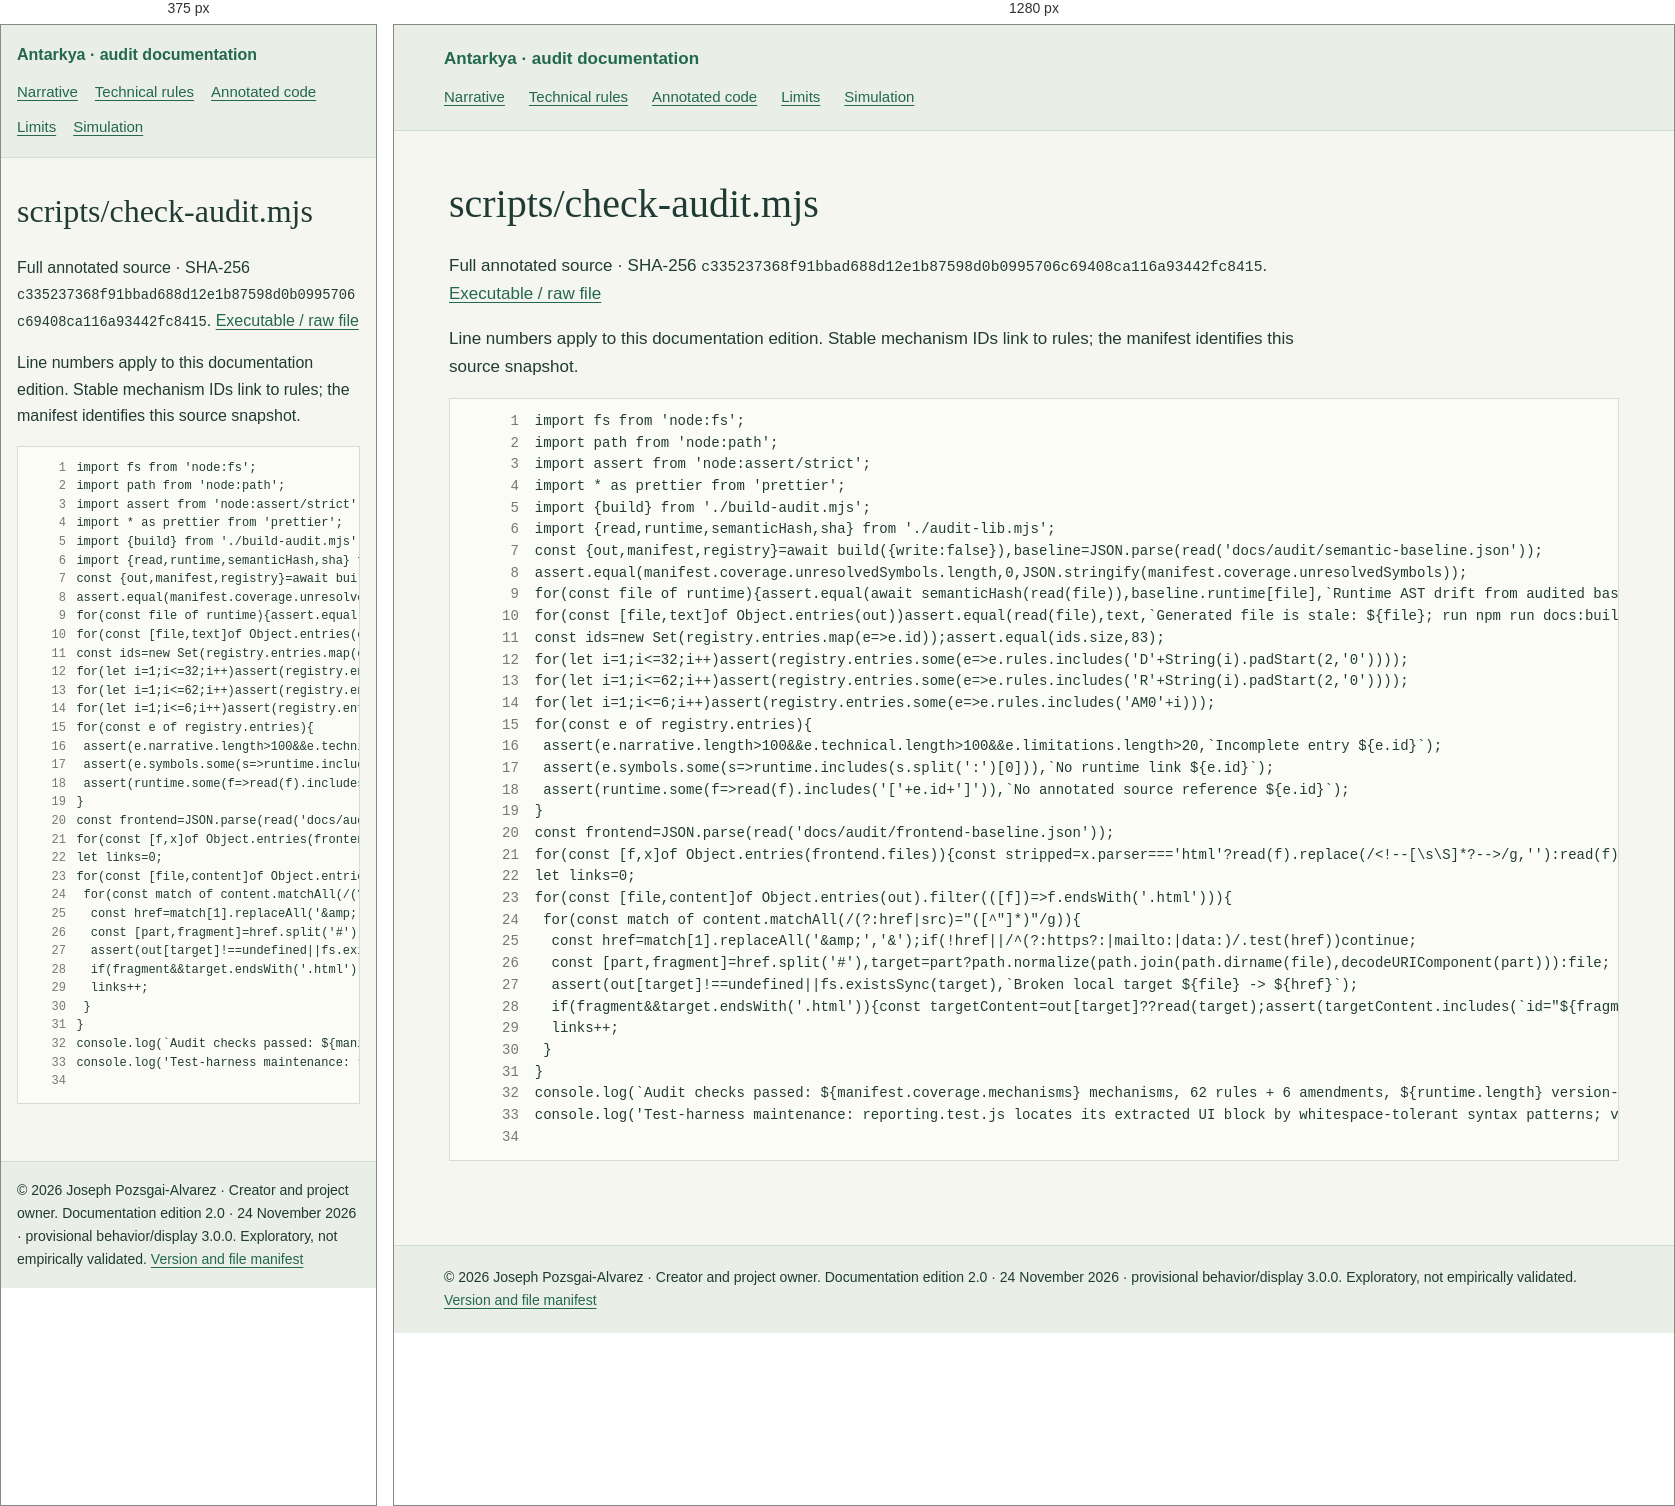
Rendered at 375 px and 1280 px, left to right.

<!-- file: scripts__check-audit.mjs.html -->
<!doctype html>
<html lang="en"><head><meta charset="utf-8"><meta name="viewport" content="width=device-width,initial-scale=1"><title>scripts/check-audit.mjs · Antarkya audit</title><link rel="stylesheet" href="../audit.css"></head><body><header><a href="../index.html">Antarkya · audit documentation</a><nav aria-label="Audit navigation"><a href="../NARRATIVE.html">Narrative</a><a href="../TECHNICAL.html">Technical rules</a><a href="../SOURCE-INDEX.html">Annotated code</a><a href="../GAPS.html">Limits</a><a href="../../../index.html">Simulation</a></nav></header><main><h1>scripts/check-audit.mjs</h1><p>Full annotated source · SHA-256 <code>c335237368f91bbad688d12e1b87598d0b0995706c69408ca116a93442fc8415</code>. <a href="../../../scripts/check-audit.mjs">Executable / raw file</a></p><p>Line numbers apply to this documentation edition. Stable mechanism IDs link to rules; the manifest identifies this source snapshot.</p><pre class="source"><code><span class="source-line" id="L1"><a class="ln" href="#L1" aria-label="Line 1">1</a><span class="code">import fs from &#39;node:fs&#39;;</span></span><span class="source-line" id="L2"><a class="ln" href="#L2" aria-label="Line 2">2</a><span class="code">import path from &#39;node:path&#39;;</span></span><span class="source-line" id="L3"><a class="ln" href="#L3" aria-label="Line 3">3</a><span class="code">import assert from &#39;node:assert/strict&#39;;</span></span><span class="source-line" id="L4"><a class="ln" href="#L4" aria-label="Line 4">4</a><span class="code">import * as prettier from &#39;prettier&#39;;</span></span><span class="source-line" id="L5"><a class="ln" href="#L5" aria-label="Line 5">5</a><span class="code">import {build} from &#39;./build-audit.mjs&#39;;</span></span><span class="source-line" id="L6"><a class="ln" href="#L6" aria-label="Line 6">6</a><span class="code">import {read,runtime,semanticHash,sha} from &#39;./audit-lib.mjs&#39;;</span></span><span class="source-line" id="L7"><a class="ln" href="#L7" aria-label="Line 7">7</a><span class="code">const {out,manifest,registry}=await build({write:false}),baseline=JSON.parse(read(&#39;docs/audit/semantic-baseline.json&#39;));</span></span><span class="source-line" id="L8"><a class="ln" href="#L8" aria-label="Line 8">8</a><span class="code">assert.equal(manifest.coverage.unresolvedSymbols.length,0,JSON.stringify(manifest.coverage.unresolvedSymbols));</span></span><span class="source-line" id="L9"><a class="ln" href="#L9" aria-label="Line 9">9</a><span class="code">for(const file of runtime){assert.equal(await semanticHash(read(file)),baseline.runtime[file],`Runtime AST drift from audited base: ${file}`);}</span></span><span class="source-line" id="L10"><a class="ln" href="#L10" aria-label="Line 10">10</a><span class="code">for(const [file,text]of Object.entries(out))assert.equal(read(file),text,`Generated file is stale: ${file}; run npm run docs:build`);</span></span><span class="source-line" id="L11"><a class="ln" href="#L11" aria-label="Line 11">11</a><span class="code">const ids=new Set(registry.entries.map(e=&gt;e.id));assert.equal(ids.size,83);</span></span><span class="source-line" id="L12"><a class="ln" href="#L12" aria-label="Line 12">12</a><span class="code">for(let i=1;i&lt;=32;i++)assert(registry.entries.some(e=&gt;e.rules.includes(&#39;D&#39;+String(i).padStart(2,&#39;0&#39;))));</span></span><span class="source-line" id="L13"><a class="ln" href="#L13" aria-label="Line 13">13</a><span class="code">for(let i=1;i&lt;=62;i++)assert(registry.entries.some(e=&gt;e.rules.includes(&#39;R&#39;+String(i).padStart(2,&#39;0&#39;))));</span></span><span class="source-line" id="L14"><a class="ln" href="#L14" aria-label="Line 14">14</a><span class="code">for(let i=1;i&lt;=6;i++)assert(registry.entries.some(e=&gt;e.rules.includes(&#39;AM0&#39;+i)));</span></span><span class="source-line" id="L15"><a class="ln" href="#L15" aria-label="Line 15">15</a><span class="code">for(const e of registry.entries){</span></span><span class="source-line" id="L16"><a class="ln" href="#L16" aria-label="Line 16">16</a><span class="code"> assert(e.narrative.length&gt;100&amp;&amp;e.technical.length&gt;100&amp;&amp;e.limitations.length&gt;20,`Incomplete entry ${e.id}`);</span></span><span class="source-line" id="L17"><a class="ln" href="#L17" aria-label="Line 17">17</a><span class="code"> assert(e.symbols.some(s=&gt;runtime.includes(s.split(&#39;:&#39;)[0])),`No runtime link ${e.id}`);</span></span><span class="source-line" id="L18"><a class="ln" href="#L18" aria-label="Line 18">18</a><span class="code"> assert(runtime.some(f=&gt;read(f).includes(&#39;[&#39;+e.id+&#39;]&#39;)),`No annotated source reference ${e.id}`);</span></span><span class="source-line" id="L19"><a class="ln" href="#L19" aria-label="Line 19">19</a><span class="code">}</span></span><span class="source-line" id="L20"><a class="ln" href="#L20" aria-label="Line 20">20</a><span class="code">const frontend=JSON.parse(read(&#39;docs/audit/frontend-baseline.json&#39;));</span></span><span class="source-line" id="L21"><a class="ln" href="#L21" aria-label="Line 21">21</a><span class="code">for(const [f,x]of Object.entries(frontend.files)){const stripped=x.parser===&#39;html&#39;?read(f).replace(/&lt;!--[\s\S]*?--&gt;/g,&#39;&#39;):read(f).replace(/\/\*[\s\S]*?\*\//g,&#39;&#39;);assert.equal(sha((await prettier.format(stripped,{parser:x.parser,printWidth:100})).replace(/\n[ \t]*\n/g,&#39;\n&#39;)),x.sha256,`Unexpected markup/style change ${f}`);}</span></span><span class="source-line" id="L22"><a class="ln" href="#L22" aria-label="Line 22">22</a><span class="code">let links=0;</span></span><span class="source-line" id="L23"><a class="ln" href="#L23" aria-label="Line 23">23</a><span class="code">for(const [file,content]of Object.entries(out).filter(([f])=&gt;f.endsWith(&#39;.html&#39;))){</span></span><span class="source-line" id="L24"><a class="ln" href="#L24" aria-label="Line 24">24</a><span class="code"> for(const match of content.matchAll(/(?:href|src)=&quot;([^&quot;]*)&quot;/g)){</span></span><span class="source-line" id="L25"><a class="ln" href="#L25" aria-label="Line 25">25</a><span class="code">  const href=match[1].replaceAll(&#39;&amp;amp;&#39;,&#39;&amp;&#39;);if(!href||/^(?:https?:|mailto:|data:)/.test(href))continue;</span></span><span class="source-line" id="L26"><a class="ln" href="#L26" aria-label="Line 26">26</a><span class="code">  const [part,fragment]=href.split(&#39;#&#39;),target=part?path.normalize(path.join(path.dirname(file),decodeURIComponent(part))):file;</span></span><span class="source-line" id="L27"><a class="ln" href="#L27" aria-label="Line 27">27</a><span class="code">  assert(out[target]!==undefined||fs.existsSync(target),`Broken local target ${file} -&gt; ${href}`);</span></span><span class="source-line" id="L28"><a class="ln" href="#L28" aria-label="Line 28">28</a><span class="code">  if(fragment&amp;&amp;target.endsWith(&#39;.html&#39;)){const targetContent=out[target]??read(target);assert(targetContent.includes(`id=&quot;${fragment}&quot;`),`Broken fragment ${file} -&gt; ${href}`);}</span></span><span class="source-line" id="L29"><a class="ln" href="#L29" aria-label="Line 29">29</a><span class="code">  links++;</span></span><span class="source-line" id="L30"><a class="ln" href="#L30" aria-label="Line 30">30</a><span class="code"> }</span></span><span class="source-line" id="L31"><a class="ln" href="#L31" aria-label="Line 31">31</a><span class="code">}</span></span><span class="source-line" id="L32"><a class="ln" href="#L32" aria-label="Line 32">32</a><span class="code">console.log(`Audit checks passed: ${manifest.coverage.mechanisms} mechanisms, 62 rules + 6 amendments, ${runtime.length} version-pinned runtime ASTs, ${Object.keys(out).length} reproducible generated files, ${links} local links.`);</span></span><span class="source-line" id="L33"><a class="ln" href="#L33" aria-label="Line 33">33</a><span class="code">console.log(&#39;Test-harness maintenance: reporting.test.js locates its extracted UI block by whitespace-tolerant syntax patterns; visualization.test.js accepts formatting whitespace between duration attributes; test meaning is unchanged.&#39;);</span></span><span class="source-line" id="L34"><a class="ln" href="#L34" aria-label="Line 34">34</a><span class="code"></span></span></code></pre></main><footer>© 2026 Joseph Pozsgai-Alvarez · Creator and project owner. Documentation edition 2.0 · 24 November 2026 · provisional behavior/display 3.0.0. Exploratory, not empirically validated. <a href="../manifest.json">Version and file manifest</a></footer></body></html>


/* @media block from audit.css */
@media(max-width:650px){body{font-size:16px}main{padding:20px 16px 45px}h1{font-size:2rem}h2{font-size:1.55rem}nav{gap:10px 17px}header,footer{padding:17px 16px}th,td{padding:9px}pre{font-size:12px}.ln{min-width:3rem;margin-right:.65rem}}